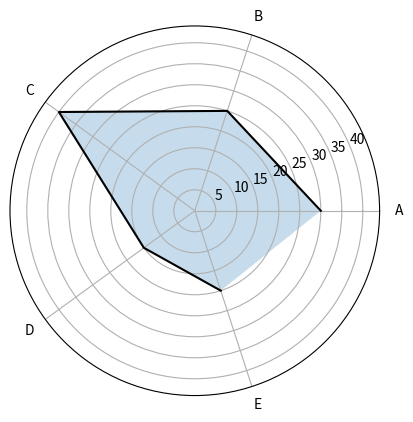

Python code for this plot:
#!/usr/bin/env python3

import matplotlib.pyplot as plt
import numpy as np

def pie_radar_chart(data, labels):
    N = len(data)
    theta = np.linspace(0, 2 * np.pi, N, endpoint=False)

    # Create a figure and polar axis
    fig = plt.figure()
    ax = fig.add_subplot(111, projection='polar')

    # Plot the radar chart
    ax.plot(theta, data, color='k')
    ax.fill(theta, data, alpha=0.25)

    # Add labels
    ax.set_xticks(theta)
    ax.set_xticklabels(labels)

    # Set the y-axis limits
    ax.set_ylim(0, max(data) * 1.1)

    plt.show()

# Example data
data = [30, 25, 40, 15, 20]
labels = ['A', 'B', 'C', 'D', 'E']

# Create the chart
pie_radar_chart(data, labels)